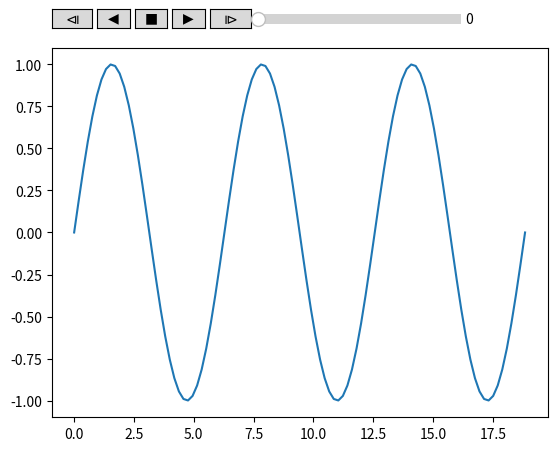

Write the Python code that produced this figure.
import numpy as np
import matplotlib.pyplot as plt
from matplotlib.animation import FuncAnimation
import mpl_toolkits.axes_grid1
import matplotlib.widgets

class Player(FuncAnimation):
    def __init__(self, fig, func, init_func=None, fargs=None,
                 save_count=None, mini=0, maxi=100, pos=(0.125, 0.92), **kwargs):
        self.i = mini
        self.min=mini
        self.max=maxi
        self.runs = True
        self.forwards = True
        self.fig = fig
        self.func = func
        self.setup(pos)
        FuncAnimation.__init__(self,self.fig, self.update, frames=self.play(), 
                                           init_func=init_func, fargs=fargs,
                                           save_count=save_count, **kwargs )    

    def play(self):
        while self.runs:
            self.i = self.i+self.forwards-(not self.forwards)
            if self.i > self.min and self.i < self.max:
                yield self.i
            else:
                self.stop()
                yield self.i

    def start(self):
        if self.event_source is None:
            self.event_source = fig.canvas.new_timer(interval=self._interval)
            
        self.runs=True
        self.event_source.start()

    def stop(self, event=None):
        self.runs = False
        self.event_source.stop()

    def forward(self, event=None):
        self.forwards = True
        self.start()
    def backward(self, event=None):
        self.forwards = False
        self.start()
    def oneforward(self, event=None):
        self.forwards = True
        self.onestep()
    def onebackward(self, event=None):
        self.forwards = False
        self.onestep()

    def onestep(self):
        if self.i > self.min and self.i < self.max:
            self.i = self.i+self.forwards-(not self.forwards)
        elif self.i == self.min and self.forwards:
            self.i+=1
        elif self.i == self.max and not self.forwards:
            self.i-=1
        self.func(self.i)
        self.slider.set_val(self.i)
        self.fig.canvas.draw_idle()

    def setup(self, pos):
        playerax = self.fig.add_axes([pos[0],pos[1], 0.64, 0.04])
        divider = mpl_toolkits.axes_grid1.make_axes_locatable(playerax)
        bax = divider.append_axes("right", size="80%", pad=0.05)
        sax = divider.append_axes("right", size="80%", pad=0.05)
        fax = divider.append_axes("right", size="80%", pad=0.05)
        ofax = divider.append_axes("right", size="100%", pad=0.05)
        sliderax = divider.append_axes("right", size="500%", pad=0.07)
        self.button_oneback = matplotlib.widgets.Button(playerax, label='$\u29CF$')
        self.button_back = matplotlib.widgets.Button(bax, label='$\u25C0$')
        self.button_stop = matplotlib.widgets.Button(sax, label='$\u25A0$')
        self.button_forward = matplotlib.widgets.Button(fax, label='$\u25B6$')
        self.button_oneforward = matplotlib.widgets.Button(ofax, label='$\u29D0$')
        self.button_oneback.on_clicked(self.onebackward)
        self.button_back.on_clicked(self.backward)
        self.button_stop.on_clicked(self.stop)
        self.button_forward.on_clicked(self.forward)
        self.button_oneforward.on_clicked(self.oneforward)
        self.slider = matplotlib.widgets.Slider(sliderax, '', 
                                                self.min, self.max, valinit=self.i)
        self.slider.on_changed(self.set_pos)

    def set_pos(self,i):
        self.i = int(self.slider.val)
        self.func(self.i)

    def update(self,i):
        self.slider.set_val(i)


### using this class is as easy as using FuncAnimation:            
if __name__ == "__main__":
    fig, ax = plt.subplots()
    x = np.linspace(0,6*np.pi, num=100)
    y = np.sin(x)

    ax.plot(x,y)
    point, = ax.plot([],[], marker="o", color="crimson", ms=15)

    def update(i):
        point.set_data(x[i],y[i])

    ani = Player(fig, update, maxi=len(y)-1)

    plt.show()